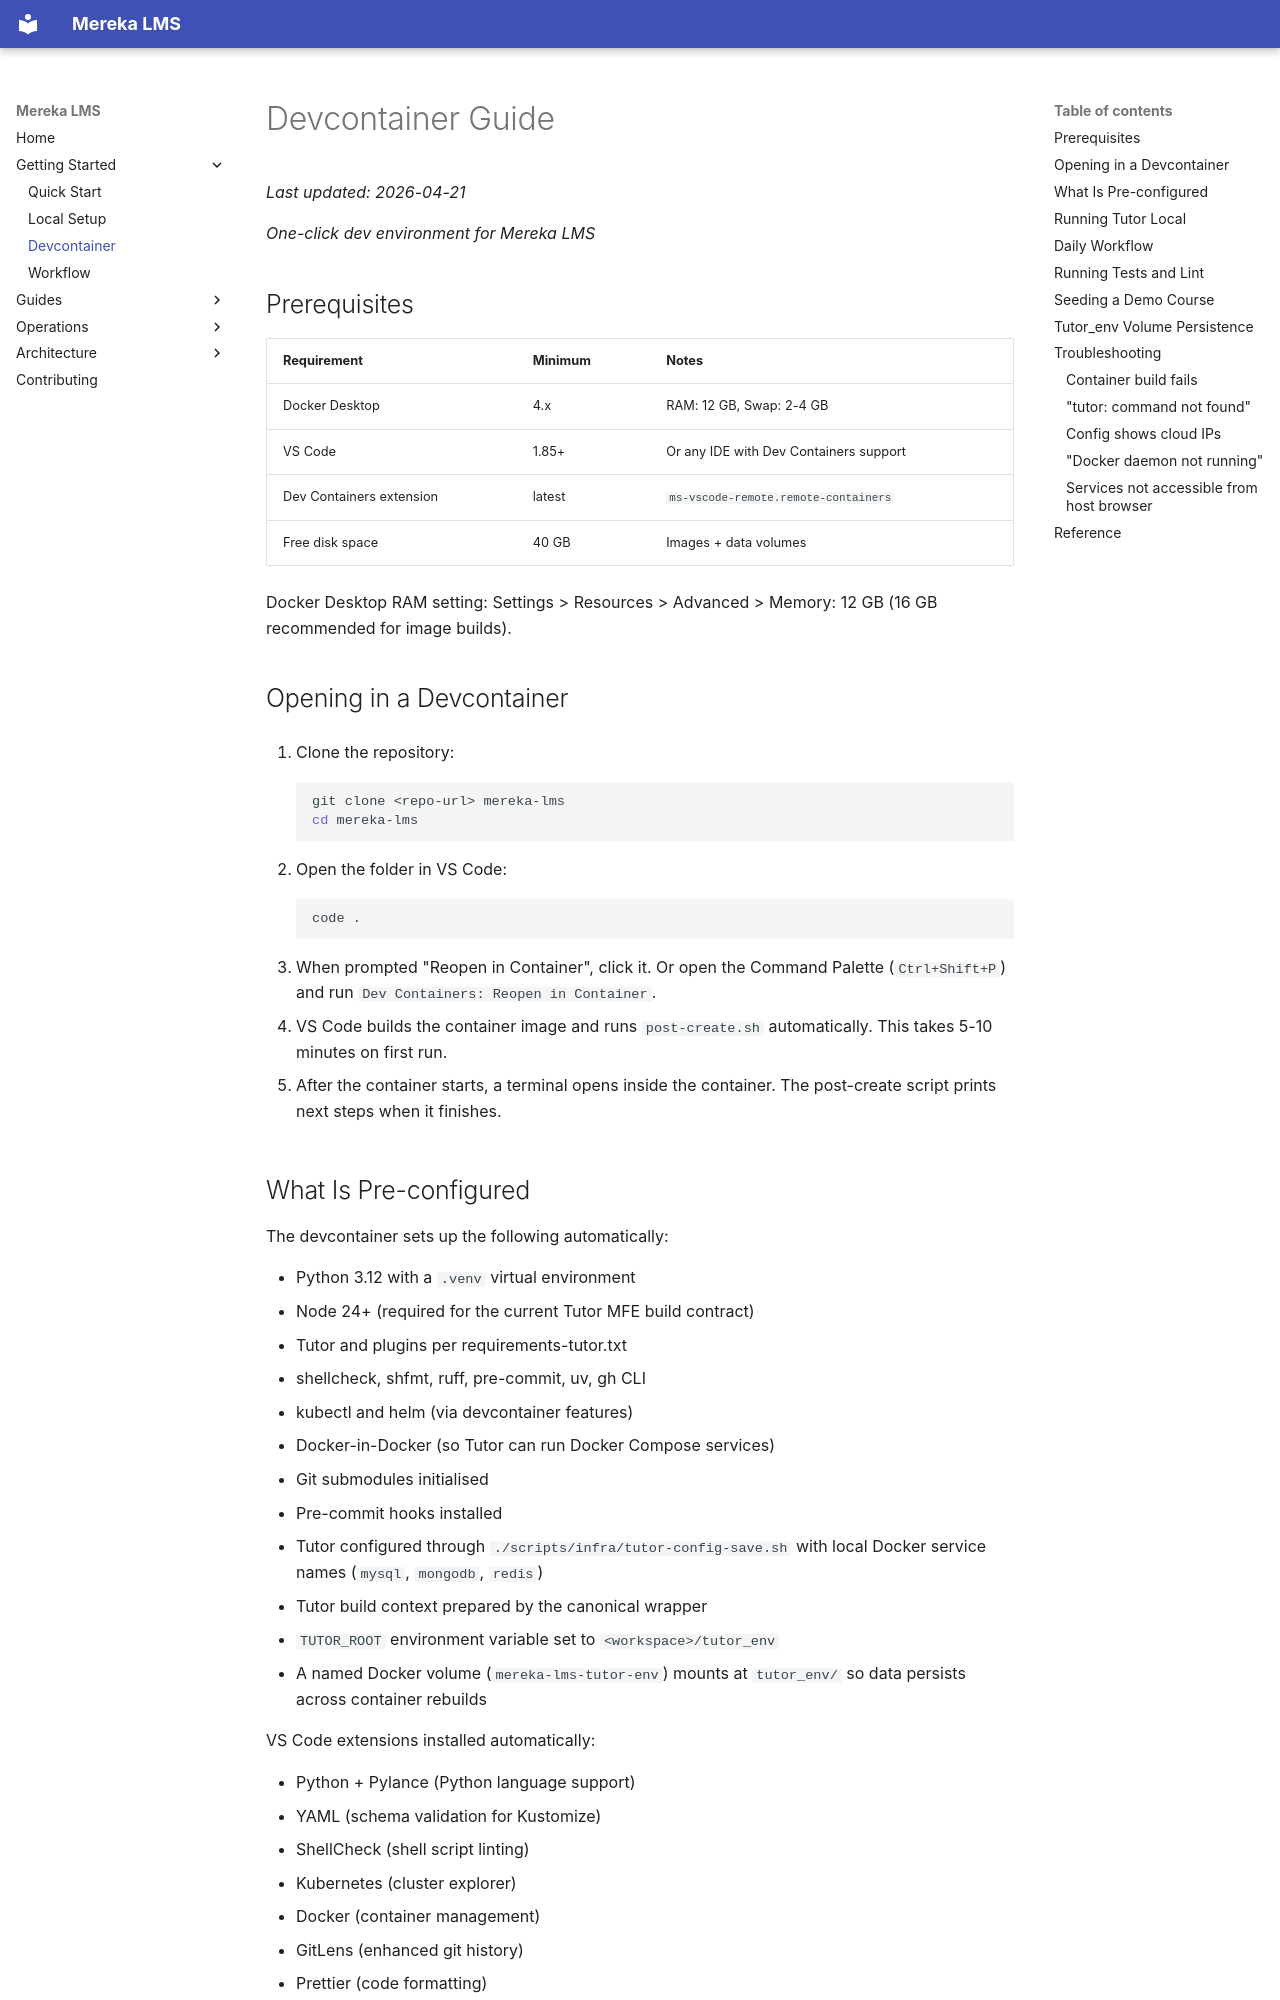

repository: lifeofgurpreet/mereka-lms-prototype · page: guides/onboarding/DEVCONTAINER_GUIDE/index.html · generator: mkdocs

# Devcontainer Guide

_Last updated: 2026-04-21_

_One-click dev environment for Mereka LMS_

## Prerequisites

| Requirement | Minimum | Notes |
|-------------|---------|-------|
| Docker Desktop | 4.x | RAM: 12 GB, Swap: 2-4 GB |
| VS Code | 1.85+ | Or any IDE with Dev Containers support |
| Dev Containers extension | latest | `ms-vscode-remote.remote-containers` |
| Free disk space | 40 GB | Images + data volumes |

Docker Desktop RAM setting: Settings > Resources > Advanced > Memory: 12 GB (16 GB recommended for image builds).

## Opening in a Devcontainer

1. Clone the repository:
   ```bash
   git clone <repo-url> mereka-lms
   cd mereka-lms
   ```

2. Open the folder in VS Code:
   ```bash
   code .
   ```

3. When prompted "Reopen in Container", click it. Or open the Command Palette (`Ctrl+Shift+P`) and run `Dev Containers: Reopen in Container`.

4. VS Code builds the container image and runs `post-create.sh` automatically. This takes 5-10 minutes on first run.

5. After the container starts, a terminal opens inside the container. The post-create script prints next steps when it finishes.
